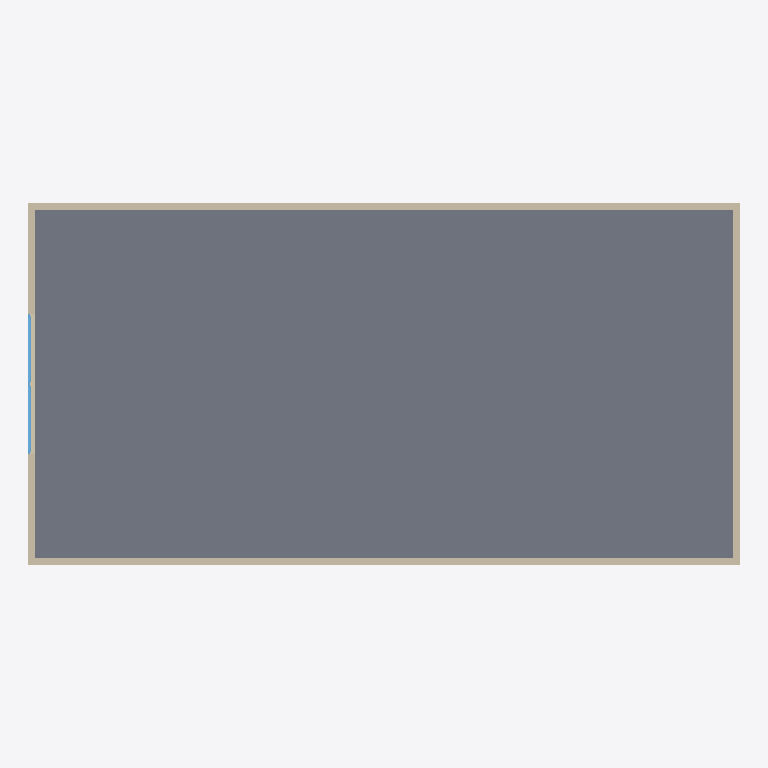
Plan cut of the same IFC building model at storey 'Ground Floor' (level 0.00 m, cut at 1.40 m), seen from above with north up, elements coloured by IFC class: 4 walls (beige), 2 windows (light blue), 1 slab (grey). Cut surfaces are drawn darker.
Extent 20.4 m × 10.4 m × 8.2 m (x, y, z). Storeys (3): Ground Floor at 0.00 m; unnamed at 4.00 m; unnamed at 8.00 m. Elements (13): 8 IfcWallStandardCase, 3 IfcSlab, 2 IfcWindow.

HEADER;
FILE_DESCRIPTION((),'2;1');
FILE_NAME('Wi','2017-03-02T22:34:19',(''),(''),'The EXPRESS Data Manager Version 5.00.0302.07 : 8 Oct 2009','','');
FILE_SCHEMA(('IFC2X3'));
ENDSEC;
DATA;
#54=IFCPROJECT('2tODqZgTXDz8QcWTP_UHHT',#13,'Default Project',$,$,$,$,(#51,#118),#26);
#73=IFCSITE('3XWVnrvYv11Rv8VoPBQYPg',#13,'Default Site',$,$,#70,$,$,.ELEMENT.,$,$,$,$,$);
#86=IFCBUILDING('3vsKji81b9wwLkRR0yKP2U',#13,'Default Building',$,$,#83,$,$,.ELEMENT.,$,$,$);
#102=IFCBUILDINGSTOREY('1KeRW2rk52BeYR3DtDdXjv',#13,'Ground Floor',$,$,#99,$,$,.ELEMENT.,0.0);
#2874=IFCBUILDINGSTOREY('2LuWSW5Bj3wxIxLBI6oGyb',#13,'',$,$,#2871,$,$,.ELEMENT.,4000.0);
#3854=IFCBUILDINGSTOREY('0rNT2XEUH2Wv0Yd3JaB1TB',#13,'',$,$,#3851,$,$,.ELEMENT.,8000.0);
#2550=IFCSLAB('2fJPOW7xXDiw8CqqV3Eudo',#13,'SLA - 005',$,$,#2605,#2596,'A94D9620-1FB8-4DB3-A2-0C-D347C33B89F2',.FLOOR.);
#2054=IFCWALLSTANDARDCASE('3whhrD3T50JfGo9Mt5hjH3',#13,'SW - 002',$,$,#2051,#2114,'FAAEBD4D-0DD1-404E-94-32-256DC5AED443');
#2380=IFCWALLSTANDARDCASE('1oYBqviX9CMhb$j1yg5WN9',#13,'SW - 004',$,$,#2377,#2440,'7288BD39-B212-4C5A-B9-7F-B41F2A1605C9');
#2217=IFCWALLSTANDARDCASE('3ouDCparnB5ulknTbQhx0N',#13,'SW - 003',$,$,#2214,#2277,'F2E0D333-935C-4B17-8B-EE-C5D95AAFB017');
#134=IFCWALLSTANDARDCASE('1XLIokR0n7LwB2LDGhPFGk',#13,'SW - 001',$,$,#131,#194,'61552CAE-6C0C-4757-A2-C2-54D42B64F42E');
#857=IFCWINDOW('0x6D9kEar5WAFMu6upgjKP',#13,'WD - 001',$,$,#271,#854,'3B18D26E-3A4D-4580-A3-D6-E06E33AAD519',2000.0,2000.0);
#1751=IFCWINDOW('1hVXxf$cL6cgtVVsHINVe2',#13,'WD - 002',$,$,#1171,#1748,'6B7E1EE9-FE65-469A-AD-DF-7F64525DFA02',2000.0,2000.0);
ENDSEC;